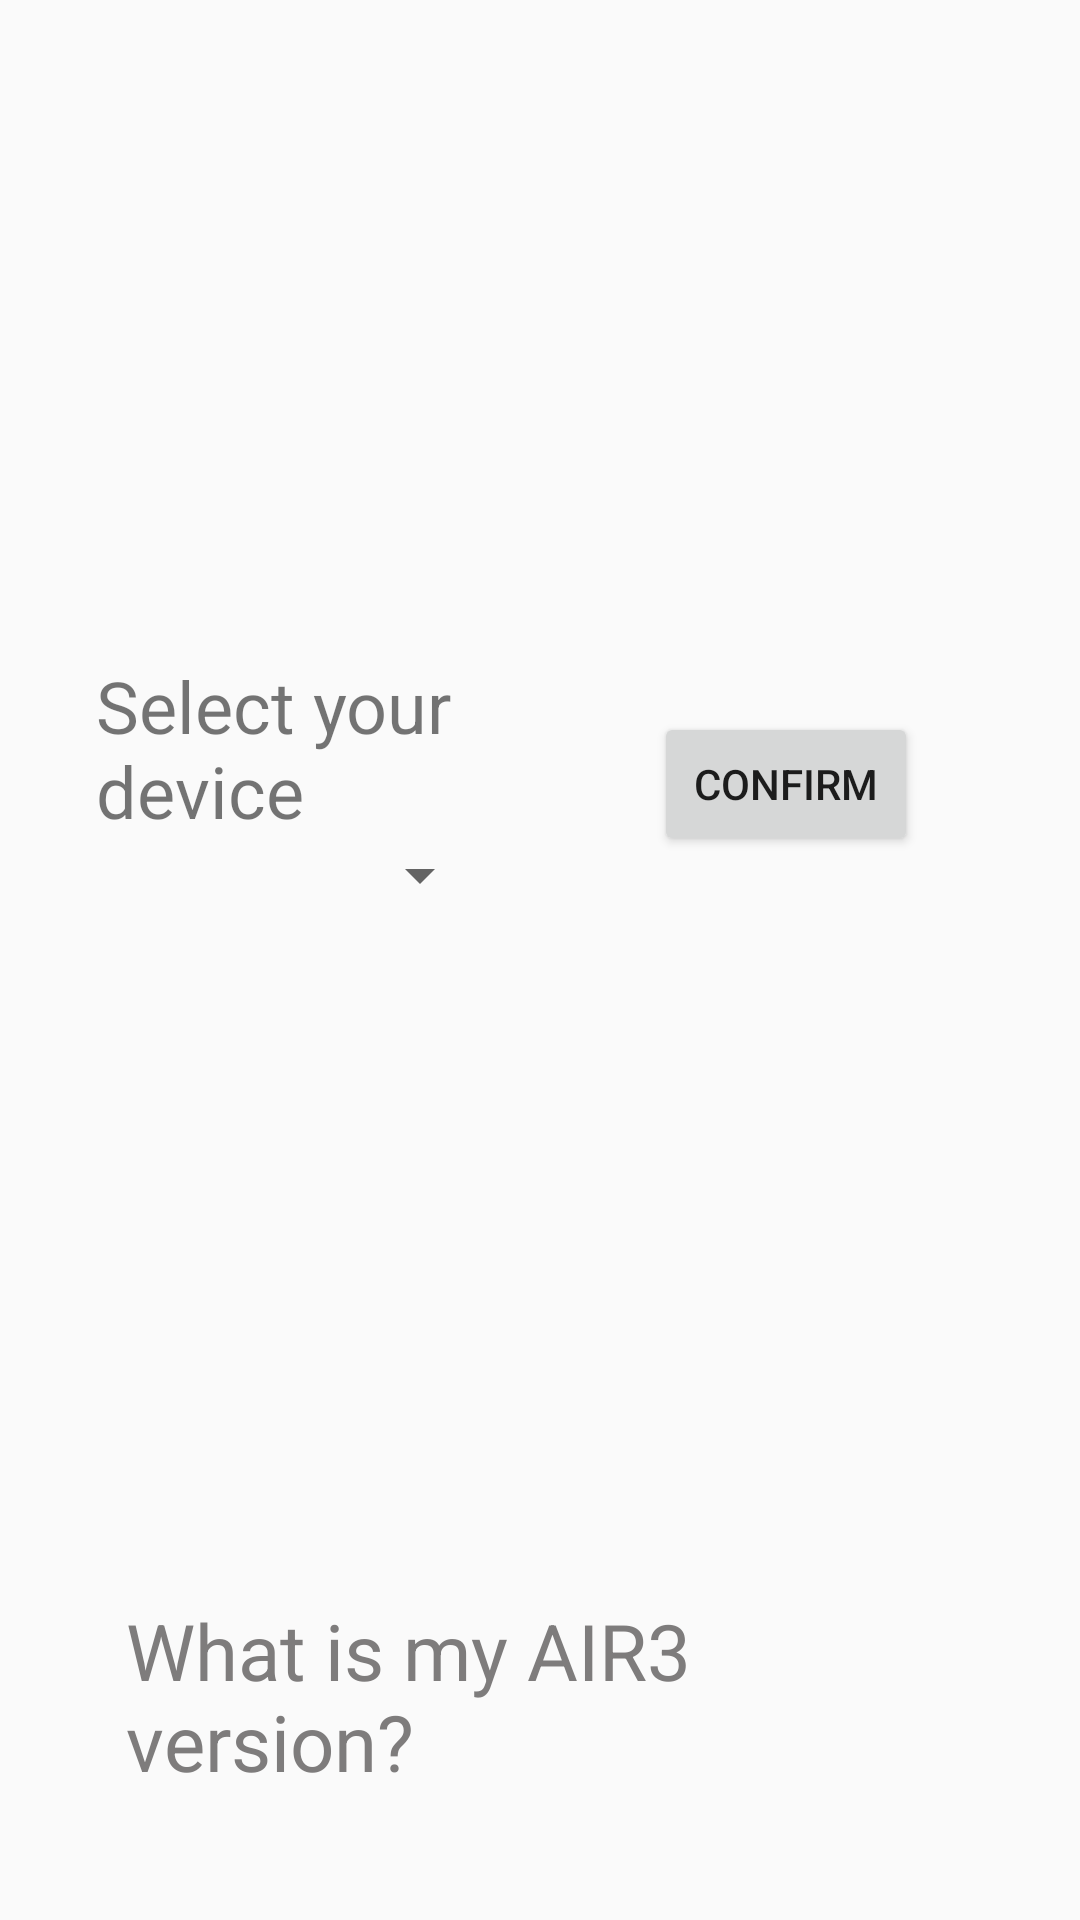

Android layout source for this screen:
<!-- AndroidManifest.xml: application theme AppTheme -->
<!-- res/layout/activity_model_selection.xml -->
<?xml version="1.0" encoding="utf-8"?>
<LinearLayout xmlns:android="http://schemas.android.com/apk/res/android"
    android:layout_width="match_parent"
    android:layout_height="match_parent"
    android:orientation="vertical"
    android:padding="16dp">

    <LinearLayout
        android:layout_width="match_parent"
        android:layout_height="0dp"
        android:layout_weight="1"
        android:orientation="horizontal">

        <LinearLayout
            android:layout_width="0dp"
            android:layout_height="match_parent"
            android:layout_weight="1"
            android:gravity="center"
            android:orientation="vertical"
            android:padding="16dp">

            <TextView
                android:id="@+id/selectDeviceTextView"
                android:layout_width="match_parent"
                android:layout_height="wrap_content"
                android:text="@string/select_device"
                android:textSize="24sp" />

            <Spinner
                android:id="@+id/model_spinner"
                android:layout_width="match_parent"
                android:layout_height="wrap_content" />
        </LinearLayout>

        <LinearLayout
            android:layout_width="0dp"
            android:layout_height="match_parent"
            android:layout_weight="1"
            android:gravity="center"
            android:orientation="vertical"
            android:padding="16dp">

            <Button
                android:id="@+id/button_confirm"
                android:layout_width="wrap_content"
                android:layout_height="wrap_content"
                android:text="@string/confirm" />
        </LinearLayout>
    </LinearLayout>

    <TextView
        android:id="@+id/linkTextView"
        android:layout_width="wrap_content"
        android:layout_height="wrap_content"
        android:layout_gravity="start"
        android:padding="26dp"
        android:text="@string/what_is_my_air3_version"
        android:textColor="@color/gray"
        android:textSize="26sp" />
</LinearLayout>
<!-- resources referenced by this layout -->
<resources>
  <color name="gray">#7E7C7C</color>
  <string name="confirm">Confirm</string>
  <string name="select_device">Select your device</string>
  <string name="what_is_my_air3_version">What is my AIR3 version?</string>
  <style name="AppTheme" parent="Theme.AppCompat.Light.DarkActionBar">
          
          <item name="colorPrimary">@color/colorPrimary</item>
          <item name="colorPrimaryDark">@color/colorPrimaryDark</item>
          <item name="colorAccent">#ffb90f</item>
      </style>
  <color name="colorPrimary">#3f51b5</color>
  <color name="colorPrimaryDark">#303F9F</color>
</resources>
